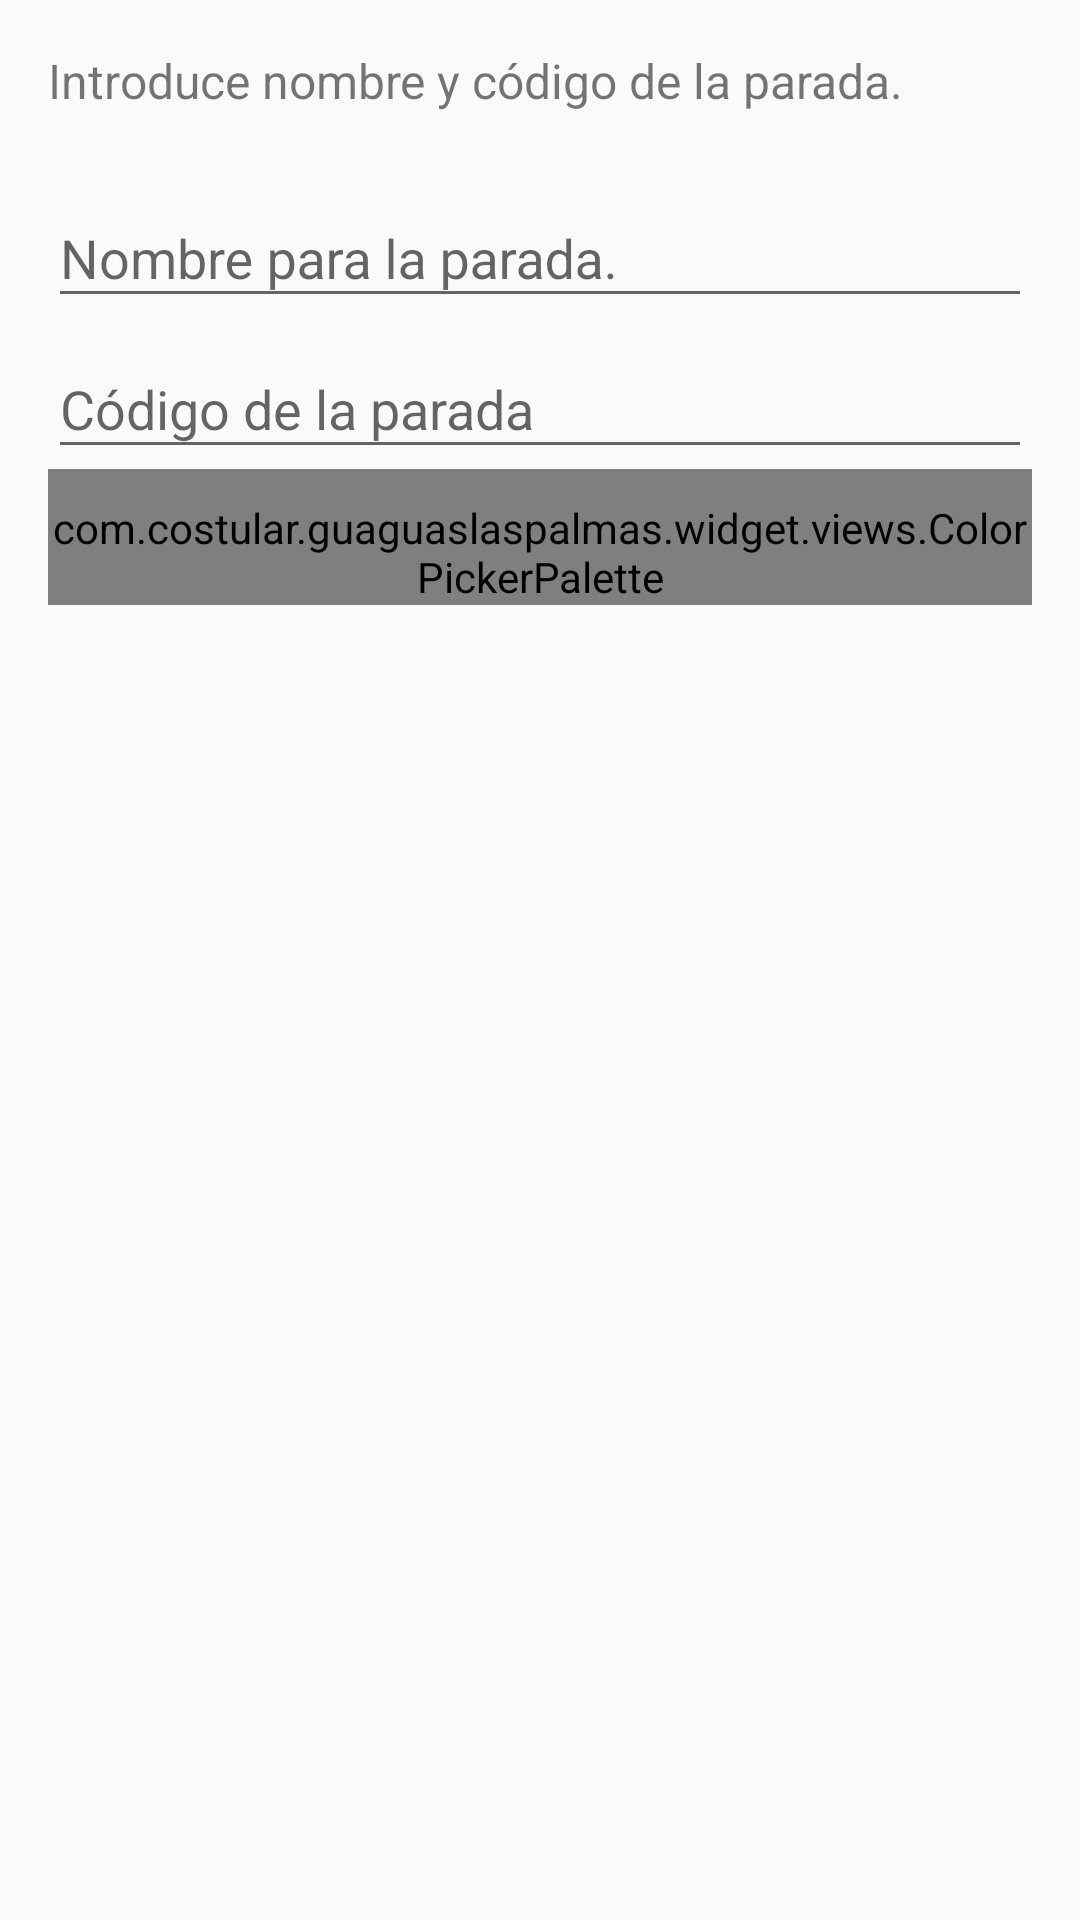

The Android layout XML behind this screen, and the referenced resources:
<!-- AndroidManifest.xml: application theme AppTheme -->
<!-- res/layout/fragment_dialog_add_by_code.xml -->
<?xml version="1.0" encoding="utf-8"?>
<ScrollView
    xmlns:android="http://schemas.android.com/apk/res/android"
    xmlns:app="http://schemas.android.com/apk/res-auto"
    android:layout_width="fill_parent"
    android:layout_height="fill_parent">

<LinearLayout
    android:orientation="vertical"
    android:layout_width="match_parent"
    android:layout_height="match_parent"
    android:padding="16dp">

    <TextView
        android:layout_width="match_parent"
        android:layout_height="wrap_content"
        android:text="Introduce nombre y código de la parada."
        android:textSize="16sp"
        android:paddingBottom="16dp"/>

    <android.support.design.widget.TextInputLayout
        android:id="@+id/name_layout"
        android:layout_width="match_parent"
        android:layout_height="wrap_content">

    <EditText
        android:id="@+id/custom_name"
        android:layout_width="match_parent"
        android:layout_height="wrap_content"
        android:inputType="text"
        android:hint="Nombre para la parada."/>

    </android.support.design.widget.TextInputLayout>

    <android.support.design.widget.TextInputLayout
        android:id="@+id/code_layout"
        android:layout_width="match_parent"
        android:layout_height="wrap_content">

    <EditText
        android:id="@+id/code"
        android:layout_width="match_parent"
        android:layout_height="wrap_content"
        android:paddingTop="8dp"
        android:inputType="number"
        android:hint="Código de la parada"/>

    </android.support.design.widget.TextInputLayout>


    <com.costular.guaguaslaspalmas.widget.views.ColorPickerPalette
        android:id="@+id/palette"
        android:paddingTop="10dp"
        android:layout_width="match_parent"
        android:layout_height="wrap_content"/>


</LinearLayout>

</ScrollView>
<!-- resources referenced by this layout -->
<resources>
  <style name="AppTheme" parent="Theme.AppCompat.Light.DarkActionBar">
          <item name="colorAccent">@color/main_indigo</item>
          <item name="colorPrimary">@color/main_indigo</item>
          <item name="colorPrimaryDark">@color/main_indigo_dark</item>
          <item name="windowActionBar">false</item>
          <item name="windowActionModeOverlay">true</item>
          <item name="android:windowDrawsSystemBarBackgrounds">true</item>
      </style>
  <item name="main_indigo" type="color">#3F51B5</item>
  <item name="main_indigo_dark" type="color">#303F9F</item>
</resources>
